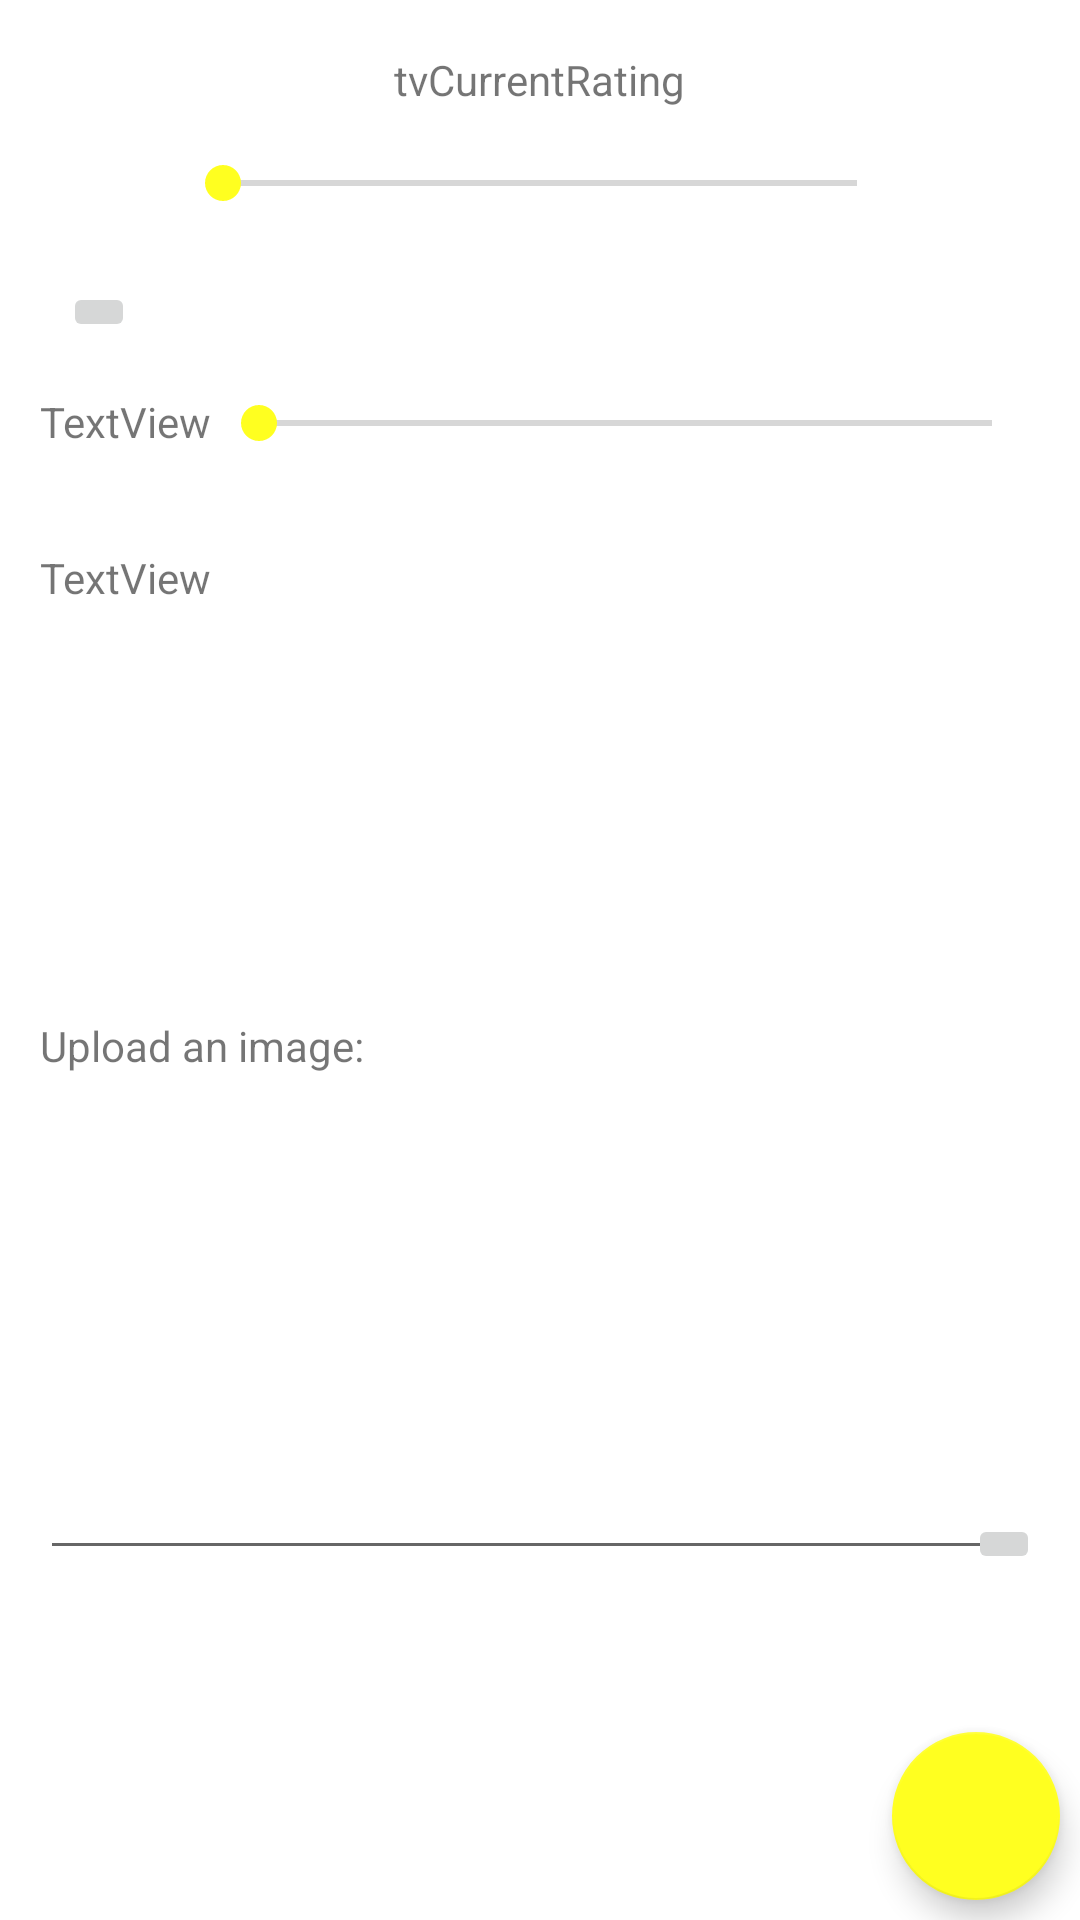

The Android layout XML behind this screen, and the referenced resources:
<!-- AndroidManifest.xml: activity theme AppTheme -->
<!-- res/layout/activity_new_comment.xml -->
<?xml version="1.0" encoding="utf-8"?>
<LinearLayout xmlns:android="http://schemas.android.com/apk/res/android"
    xmlns:app="http://schemas.android.com/apk/ca.team2.crapmap"
    xmlns:tools="http://schemas.android.com/tools"
    android:orientation="vertical" android:layout_width="match_parent"
    android:layout_height="match_parent">

    <RelativeLayout
        android:layout_width="match_parent"
        android:layout_height="match_parent">

        <TextView
            android:id="@+id/tvRating"
            android:layout_width="wrap_content"
            android:layout_height="wrap_content"
            android:layout_below="@+id/btBack"
            android:layout_marginLeft="40px"
            android:layout_marginTop="17dp"
            android:text="TextView"
            tools:text="Your Rating:" />

        <TextView
            android:id="@+id/tvComment"
            android:layout_width="wrap_content"
            android:layout_height="wrap_content"
            android:layout_alignStart="@+id/tvRating"
            android:layout_below="@+id/tvRating"
            android:layout_marginTop="33dp"
            android:text="TextView"
            tools:text="Your Comment:" />

        <SeekBar
            android:id="@+id/sbRating"
            android:layout_width="match_parent"
            android:layout_height="wrap_content"
            android:layout_above="@+id/tvComment"
            android:layout_marginRight="40px"
            android:layout_toEndOf="@+id/tvComment" />

        <EditText
            android:id="@+id/tbComment"
            android:layout_width="match_parent"
            android:layout_height="match_parent"
            android:layout_alignStart="@+id/tvComment"
            android:layout_below="@+id/tvComment"
            android:layout_marginBottom="350px"
            android:layout_marginRight="40px"
            android:layout_marginTop="15dp"
            android:ems="10"
            android:inputType="textMultiLine" />

        <TextView
            android:id="@+id/tvImage"
            android:layout_width="wrap_content"
            android:layout_height="wrap_content"
            android:layout_alignStart="@+id/tbComment"
            android:layout_alignTop="@+id/tbComment"
            android:layout_marginTop="122dp"
            android:text="Upload an image:" />

        <ImageView
            android:id="@+id/ivPhoto"
            android:layout_width="match_parent"
            android:layout_height="match_parent"
            android:layout_alignStart="@+id/tvImage"
            android:layout_below="@+id/tvImage"
            android:layout_marginBottom="40px"
            android:layout_marginRight="40px"
            android:layout_marginTop="13dp"
            android:cropToPadding="false"
            android:srcCompat="@android:drawable/ic_menu_gallery" />

        <TextView
            android:id="@+id/textView7"
            android:layout_width="wrap_content"
            android:layout_height="wrap_content"
            android:layout_alignParentTop="true"
            android:layout_centerHorizontal="true"
            android:layout_marginTop="17dp"
            android:text="tvCurrentRating"
            tools:text="Current Rating" />

        <SeekBar
            android:id="@+id/seekBar3"
            android:layout_width="match_parent"
            android:layout_height="wrap_content"
            android:layout_below="@+id/textView7"
            android:layout_centerHorizontal="true"
            android:layout_marginLeft="350px"
            android:layout_marginTop="16dp" />

        <ImageButton
            android:id="@+id/btUpload"
            android:layout_width="wrap_content"
            android:layout_height="wrap_content"
            android:layout_alignBottom="@+id/ivPhoto"
            android:layout_alignEnd="@+id/ivPhoto"
            android:layout_marginBottom="102dp"
            android:srcCompat="@android:drawable/ic_menu_upload" />

        <ImageButton
            android:id="@+id/btBack"
            android:layout_width="wrap_content"
            android:layout_height="wrap_content"
            android:layout_alignParentStart="true"
            android:layout_below="@+id/seekBar3"
            android:layout_marginStart="21dp"
            android:layout_marginTop="24dp"
            android:srcCompat="?attr/homeAsUpIndicator" />

        <android.support.design.widget.FloatingActionButton
            android:id="@+id/fabSave"
            android:layout_width="wrap_content"
            android:layout_height="wrap_content"
            android:layout_alignParentBottom="true"
            android:layout_alignParentEnd="true"
            android:layout_marginBottom="20px"
            android:layout_marginRight="20px"
            android:clickable="true"
            app:fabSize="mini"
            app:srcCompat="@android:drawable/ic_menu_save" />

    </RelativeLayout>
</LinearLayout>
<!-- resources referenced by this layout -->
<resources>
  <style name="AppTheme" parent="Theme.AppCompat.Light">
          
          <item name="colorPrimary">@color/colorPrimary</item>
          <item name="colorPrimaryDark">@color/colorPrimaryDark</item>
          <item name="colorAccent">@color/colorAccent</item>
          
          
          <item name="android:windowLightStatusBar">true</item>
          <item name="android:colorBackground">@color/background_crapmap_light</item>
          <item name="android:statusBarColor">?android:attr/colorPrimaryDark</item>
      </style>
  <color name="colorPrimary">#3F51B5</color>
  <color name="colorPrimaryDark">#303F9F</color>
  <color name="colorAccent">#FFFF20</color>
</resources>
